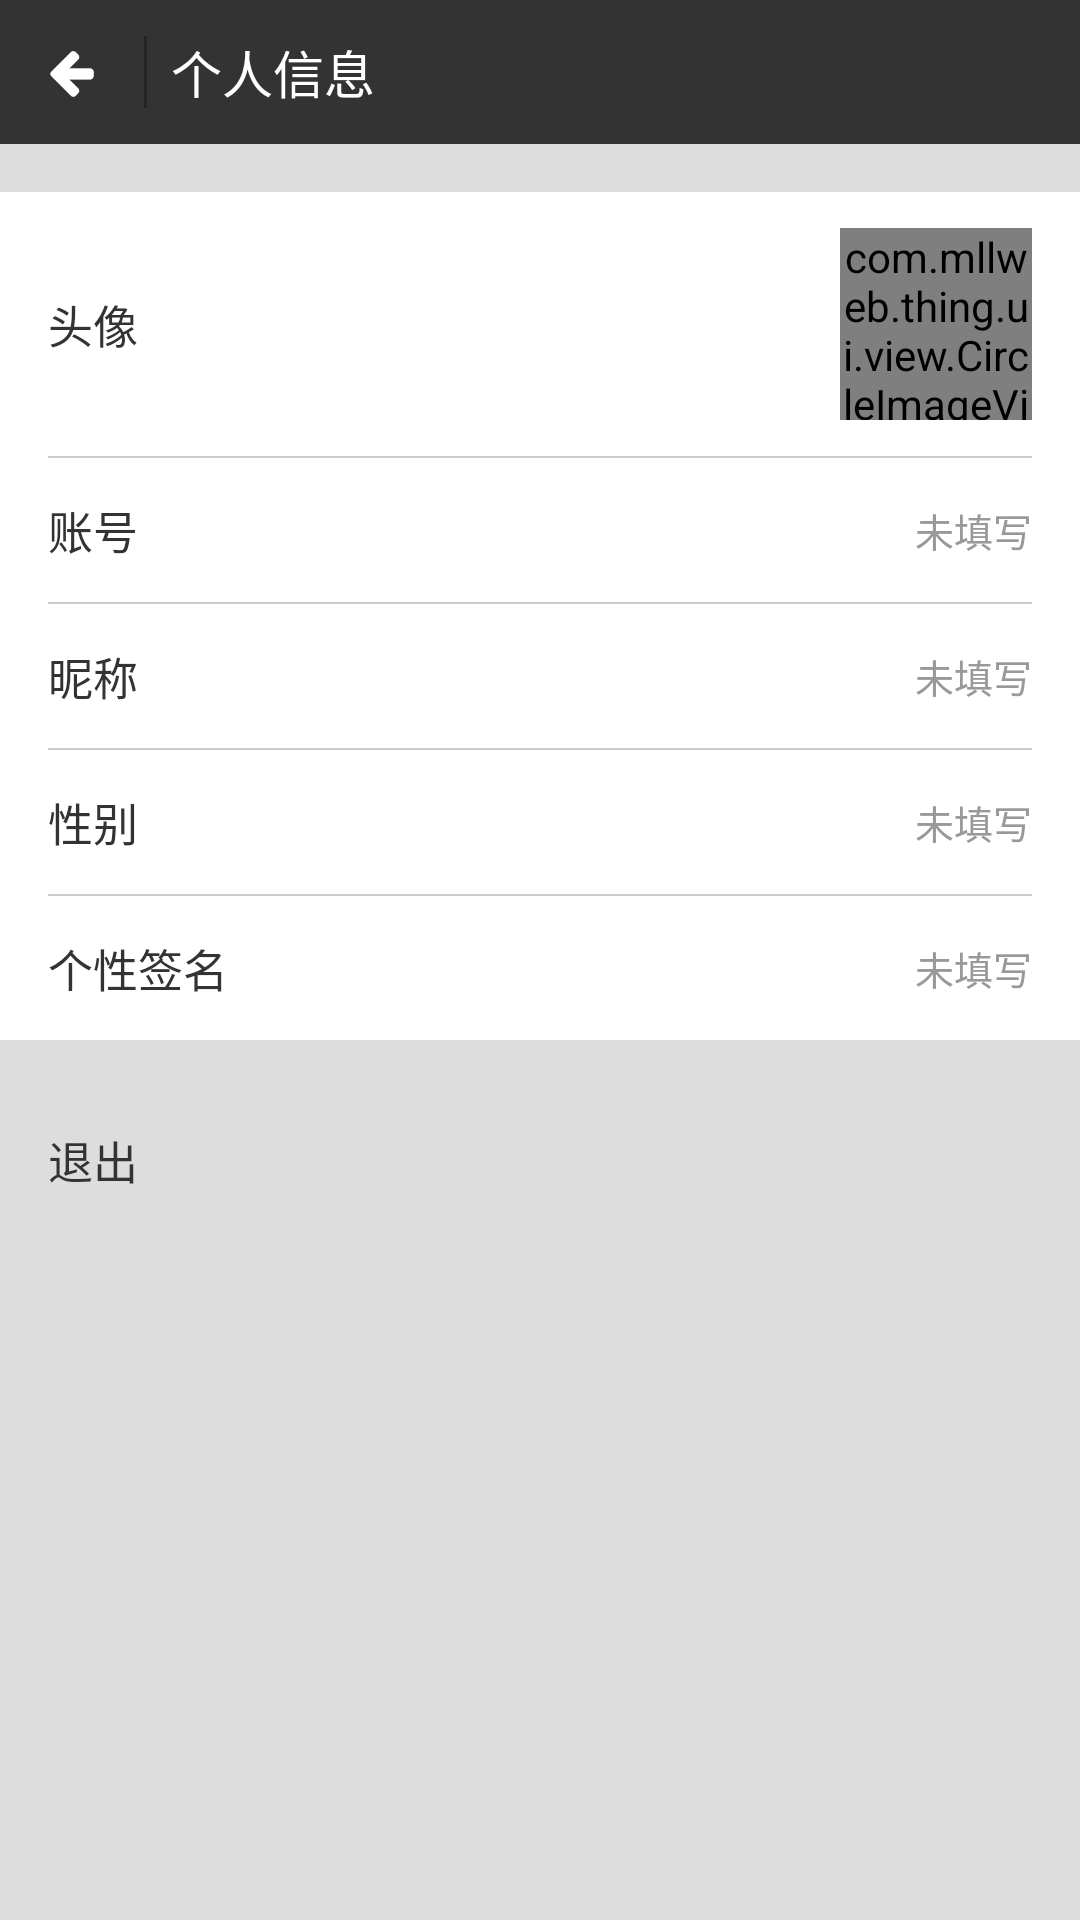

This screen was rendered from an Android layout file. Write that file and the resources it references.
<!-- AndroidManifest.xml: application theme AppTheme -->
<!-- res/layout/activity_base_info.xml -->
<?xml version="1.0" encoding="utf-8"?>
<LinearLayout xmlns:android="http://schemas.android.com/apk/res/android"
    xmlns:tools="http://schemas.android.com/tools"
    android:layout_width="match_parent"
    android:layout_height="match_parent"
    android:background="@color/gray_background"
    android:orientation="vertical">

    <LinearLayout
        android:layout_width="match_parent"
        android:layout_height="@dimen/activity_action_bar_height"
        android:background="@color/action_bar"
        android:orientation="horizontal">

        <RelativeLayout
            android:layout_width="48dip"
            android:layout_height="match_parent"
            android:clickable="true"
            android:onClick="clickBack">

            <ImageView
                android:layout_width="20dip"
                android:layout_height="20dip"
                android:layout_centerInParent="true"
                android:src="@drawable/back" />
        </RelativeLayout>

        <View
            android:layout_width="1dip"
            android:layout_height="match_parent"
            android:layout_marginBottom="12dip"
            android:layout_marginTop="12dip"
            android:background="@color/action_bar_split" />

        <TextView
            android:layout_width="wrap_content"
            android:layout_height="match_parent"
            android:layout_marginLeft="8dip"
            android:gravity="center_vertical"
            android:text="个人信息"
            android:textColor="@color/white"
            android:textSize="17sp" />
    </LinearLayout>

    <LinearLayout
        android:layout_width="match_parent"
        android:layout_height="wrap_content"
        android:layout_marginTop="@dimen/activity_margin"
        android:background="@color/white"
        android:orientation="vertical">

        <RelativeLayout
            android:layout_width="match_parent"
            android:layout_height="88dip"
            android:background="@drawable/xml_click_bg"
            android:clickable="true"
            android:orientation="horizontal">

            <TextView
                android:layout_width="wrap_content"
                android:layout_height="match_parent"
                android:layout_marginLeft="@dimen/activity_margin"
                android:gravity="center_vertical"
                android:text="头像"
                android:textColor="@color/font_black"
                android:textSize="@dimen/font_size_normal" />

            <com.example.thing.ui.view.CircleImageView
                android:id="@+id/iv_head_image"
                android:layout_width="64dip"
                android:layout_height="64dip"
                android:layout_alignParentRight="true"
                android:layout_centerVertical="true"
                android:layout_marginRight="@dimen/activity_margin"
                android:src="@drawable/qzone_list_item_forward_normal" />
        </RelativeLayout>

        <View
            android:layout_width="match_parent"
            android:layout_height="0.5dip"
            android:layout_marginLeft="@dimen/activity_margin"
            android:layout_marginRight="@dimen/activity_margin"
            android:background="@color/split_line" />

        <LinearLayout
            android:id="@+id/layout_user_name"
            android:layout_width="match_parent"
            android:layout_height="wrap_content"
            android:background="@drawable/xml_click_bg"
            android:clickable="true"
            android:orientation="horizontal">

            <TextView
                android:layout_width="wrap_content"
                android:layout_height="@dimen/activity_action_bar_height"
                android:layout_marginLeft="@dimen/activity_margin"
                android:gravity="center_vertical"
                android:text="账号"
                android:textColor="@color/font_black"
                android:textSize="@dimen/font_size_normal" />

            <TextView
                android:id="@+id/tv_user_name"
                android:layout_width="match_parent"
                android:layout_height="match_parent"
                android:layout_marginRight="@dimen/activity_margin"
                android:gravity="right|center_vertical"
                android:text="未填写"
                android:textColor="#999999"
                android:textSize="13sp" />
        </LinearLayout>

        <View
            android:layout_width="match_parent"
            android:layout_height="0.5dip"
            android:layout_marginLeft="@dimen/activity_margin"
            android:layout_marginRight="@dimen/activity_margin"
            android:background="@color/split_line" />

        <LinearLayout
            android:id="@+id/layout_nick_name"
            android:layout_width="match_parent"
            android:layout_height="wrap_content"
            android:background="@drawable/xml_click_bg"
            android:clickable="true"
            android:orientation="horizontal">

            <TextView

                android:layout_width="wrap_content"
                android:layout_height="@dimen/activity_action_bar_height"
                android:layout_marginLeft="@dimen/activity_margin"
                android:gravity="center_vertical"
                android:text="昵称"
                android:textColor="@color/font_black"
                android:textSize="@dimen/font_size_normal" />

            <TextView
                android:id="@+id/tv_nick_name"
                android:layout_width="match_parent"
                android:layout_height="match_parent"
                android:layout_marginRight="@dimen/activity_margin"
                android:gravity="right|center_vertical"
                android:text="未填写"
                android:textColor="#999999"
                android:textSize="13sp" />
        </LinearLayout>

        <View
            android:layout_width="match_parent"
            android:layout_height="0.5dip"
            android:layout_marginLeft="@dimen/activity_margin"
            android:layout_marginRight="@dimen/activity_margin"
            android:background="@color/split_line" />

        <LinearLayout
            android:id="@+id/layout_gender"
            android:layout_width="match_parent"
            android:layout_height="wrap_content"
            android:background="@drawable/xml_click_bg"
            android:clickable="true"
            android:orientation="horizontal">

            <TextView

                android:layout_width="wrap_content"
                android:layout_height="@dimen/activity_action_bar_height"
                android:layout_marginLeft="@dimen/activity_margin"
                android:gravity="center_vertical"
                android:text="性别"
                android:textColor="@color/font_black"
                android:textSize="@dimen/font_size_normal" />

            <TextView
                android:id="@+id/tv_gender"
                android:layout_width="match_parent"
                android:layout_height="match_parent"
                android:layout_marginRight="@dimen/activity_margin"
                android:gravity="right|center_vertical"
                android:text="未填写"
                android:textColor="#999999"
                android:textSize="13sp" />
        </LinearLayout>

        <View
            android:layout_width="match_parent"
            android:layout_height="0.5dip"
            android:layout_marginLeft="@dimen/activity_margin"
            android:layout_marginRight="@dimen/activity_margin"
            android:background="@color/split_line" />

        <LinearLayout
            android:id="@+id/layout_user_sign"
            android:layout_width="match_parent"
            android:layout_height="wrap_content"
            android:background="@drawable/xml_click_bg"
            android:clickable="true"
            android:orientation="horizontal">

            <TextView

                android:layout_width="wrap_content"
                android:layout_height="@dimen/activity_action_bar_height"
                android:layout_marginLeft="@dimen/activity_margin"
                android:gravity="center_vertical"
                android:text="个性签名"
                android:textColor="@color/font_black"
                android:textSize="@dimen/font_size_normal" />

            <TextView
                android:id="@+id/tv_user_sign"
                android:layout_width="match_parent"
                android:layout_height="match_parent"
                android:layout_marginLeft="@dimen/activity_margin"
                android:layout_marginRight="@dimen/activity_margin"
                android:gravity="right|center_vertical"
                android:inputType="textMultiLine"
                android:text="未填写"
                android:textColor="#999999"
                android:textSize="13sp" />
        </LinearLayout>
    </LinearLayout>

    <LinearLayout
        android:layout_width="match_parent"
        android:layout_height="wrap_content"
        android:layout_marginTop="@dimen/activity_margin"
        android:background="@color/white"
        android:orientation="vertical"
        android:padding="@dimen/activity_margin"
        android:visibility="gone">

        <TextView
            android:layout_width="match_parent"
            android:layout_height="wrap_content"
            android:layout_marginBottom="8dip"
            android:text="绑定账号"
            android:textColor="#999999" />

        <LinearLayout
            android:layout_width="match_parent"
            android:layout_height="24dip"
            android:orientation="horizontal">

            <ImageView
                android:layout_width="24dip"
                android:layout_height="match_parent"
                android:layout_marginRight="@dimen/activity_margin"
                android:src="@drawable/main_tab_add" />

            <ImageView
                android:layout_width="24dip"
                android:layout_height="match_parent"
                android:layout_marginRight="@dimen/activity_margin"
                android:src="@drawable/main_tab_add" />

            <ImageView
                android:layout_width="24dip"
                android:layout_height="match_parent"
                android:layout_marginRight="@dimen/activity_margin"
                android:src="@drawable/main_tab_add" />

            <ImageView
                android:layout_width="24dip"
                android:layout_height="match_parent"
                android:layout_marginRight="@dimen/activity_margin"
                android:src="@drawable/main_tab_add" />


            <ImageView
                android:layout_width="24dip"
                android:layout_height="match_parent"
                android:layout_marginRight="@dimen/activity_margin"
                android:src="@drawable/main_tab_add" />

            <ImageView
                android:layout_width="24dip"
                android:layout_height="match_parent"
                android:layout_marginRight="@dimen/activity_margin"
                android:src="@drawable/main_tab_add" />
        </LinearLayout>
    </LinearLayout>

    <LinearLayout
        android:id="@+id/logout"
        android:layout_width="match_parent"
        android:layout_height="wrap_content"
        android:layout_marginTop="@dimen/activity_margin"
        android:background="@drawable/xml_click_bg"
        android:clickable="true">

        <TextView
            android:layout_width="match_parent"
            android:layout_height="@dimen/activity_action_bar_height"
            android:layout_marginLeft="@dimen/activity_margin"
            android:gravity="center_vertical"
            android:text="@string/logout"
            android:textColor="@color/font_black"
            android:textSize="@dimen/font_size_normal" />
    </LinearLayout>
</LinearLayout>
<!-- resources referenced by this layout -->
<resources>
  <color name="action_bar">#333333</color>
  <color name="action_bar_split">#252525</color>
  <color name="font_black">#333333</color>
  <color name="gray_background">#FFDDDDDD</color>
  <color name="split_line">#CCCCCC</color>
  <color name="white">#FFFFFF</color>
  <dimen name="activity_action_bar_height">48dp</dimen>
  <dimen name="activity_margin">16dip</dimen>
  <dimen name="font_size_normal">15sp</dimen>
  <!-- drawable back: png bitmap (drawable, 22265 bytes) -->
  <!-- drawable main_tab_add: png bitmap (drawable, 21658 bytes) -->
  <!-- drawable qzone_list_item_forward_normal: png bitmap (drawable, 5233 bytes) -->
  <!-- drawable xml_click_bg (drawable) -->
  <?xml version="1.0" encoding="utf-8"?>
  <selector xmlns:android="http://schemas.android.com/apk/res/android">
      <item android:drawable="@color/click_bg" android:state_pressed="true" />
      <item android:drawable="@color/white" />
  </selector>
  <string name="logout">退出</string>
  <style name="AppTheme" parent="Theme.AppCompat.Light.NoActionBar" />
</resources>
